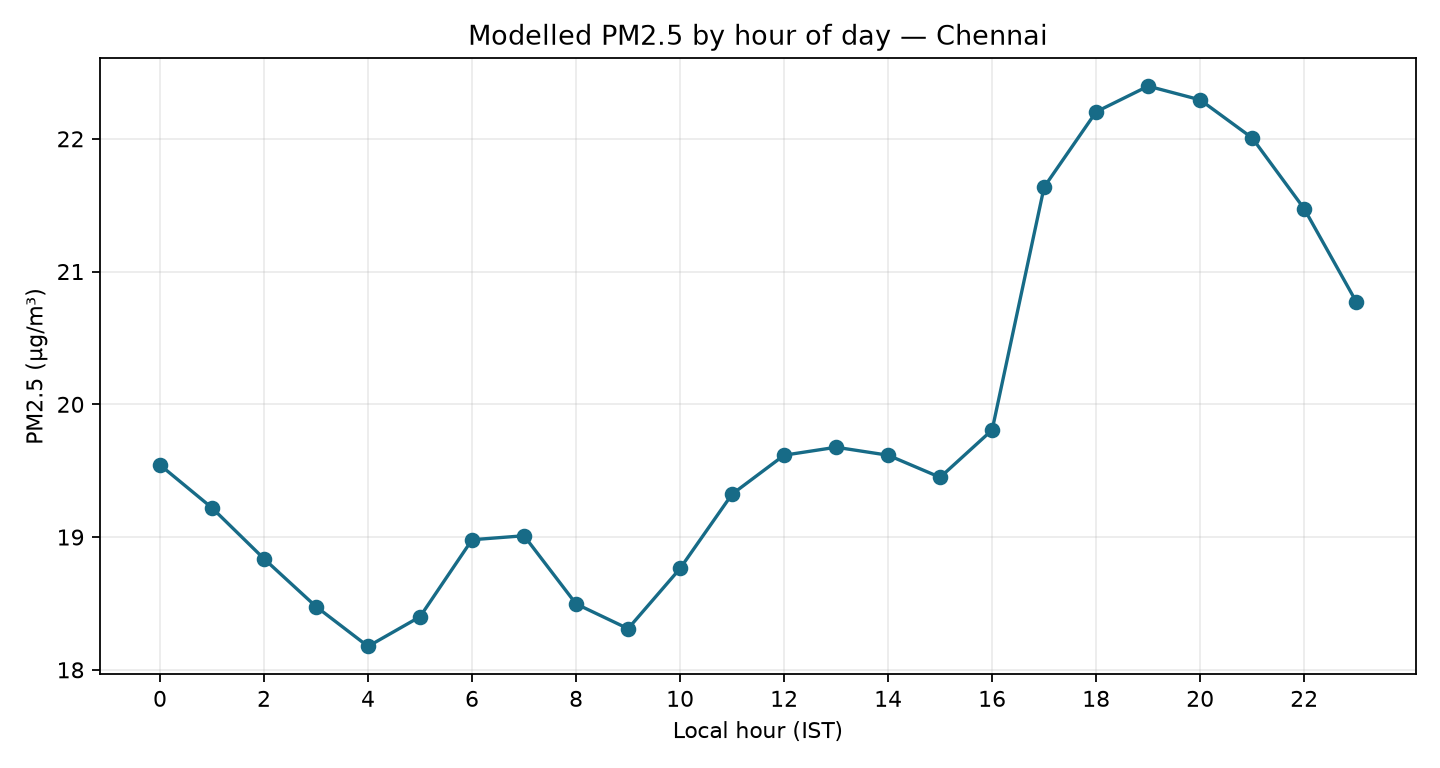

Data behind this chart, as committed beside it:
hour, pm2_5_mean, pm2_5_median, hours
0, 19.54, 13.9, 30
1, 19.22, 13.05, 30
2, 18.84, 13.2, 30
3, 18.48, 13.05, 30
4, 18.18, 12.65, 30
5, 18.4, 11.4, 30
6, 18.98, 12.7, 30
7, 19.01, 13.65, 30
8, 18.5, 13.4, 30
9, 18.31, 13.95, 30
10, 18.76, 14.3, 30
11, 19.32, 14.5, 30
12, 19.62, 14.35, 30
13, 19.68, 14.2, 30
14, 19.62, 13.1, 30
15, 19.45, 12.0, 30
16, 19.81, 11.95, 30
17, 21.64, 13.65, 30
18, 22.2, 15.05, 30
19, 22.4, 15.75, 30
20, 22.29, 16.05, 30
21, 22.01, 16.1, 30
22, 21.47, 16.0, 30
23, 20.77, 14.55, 30
